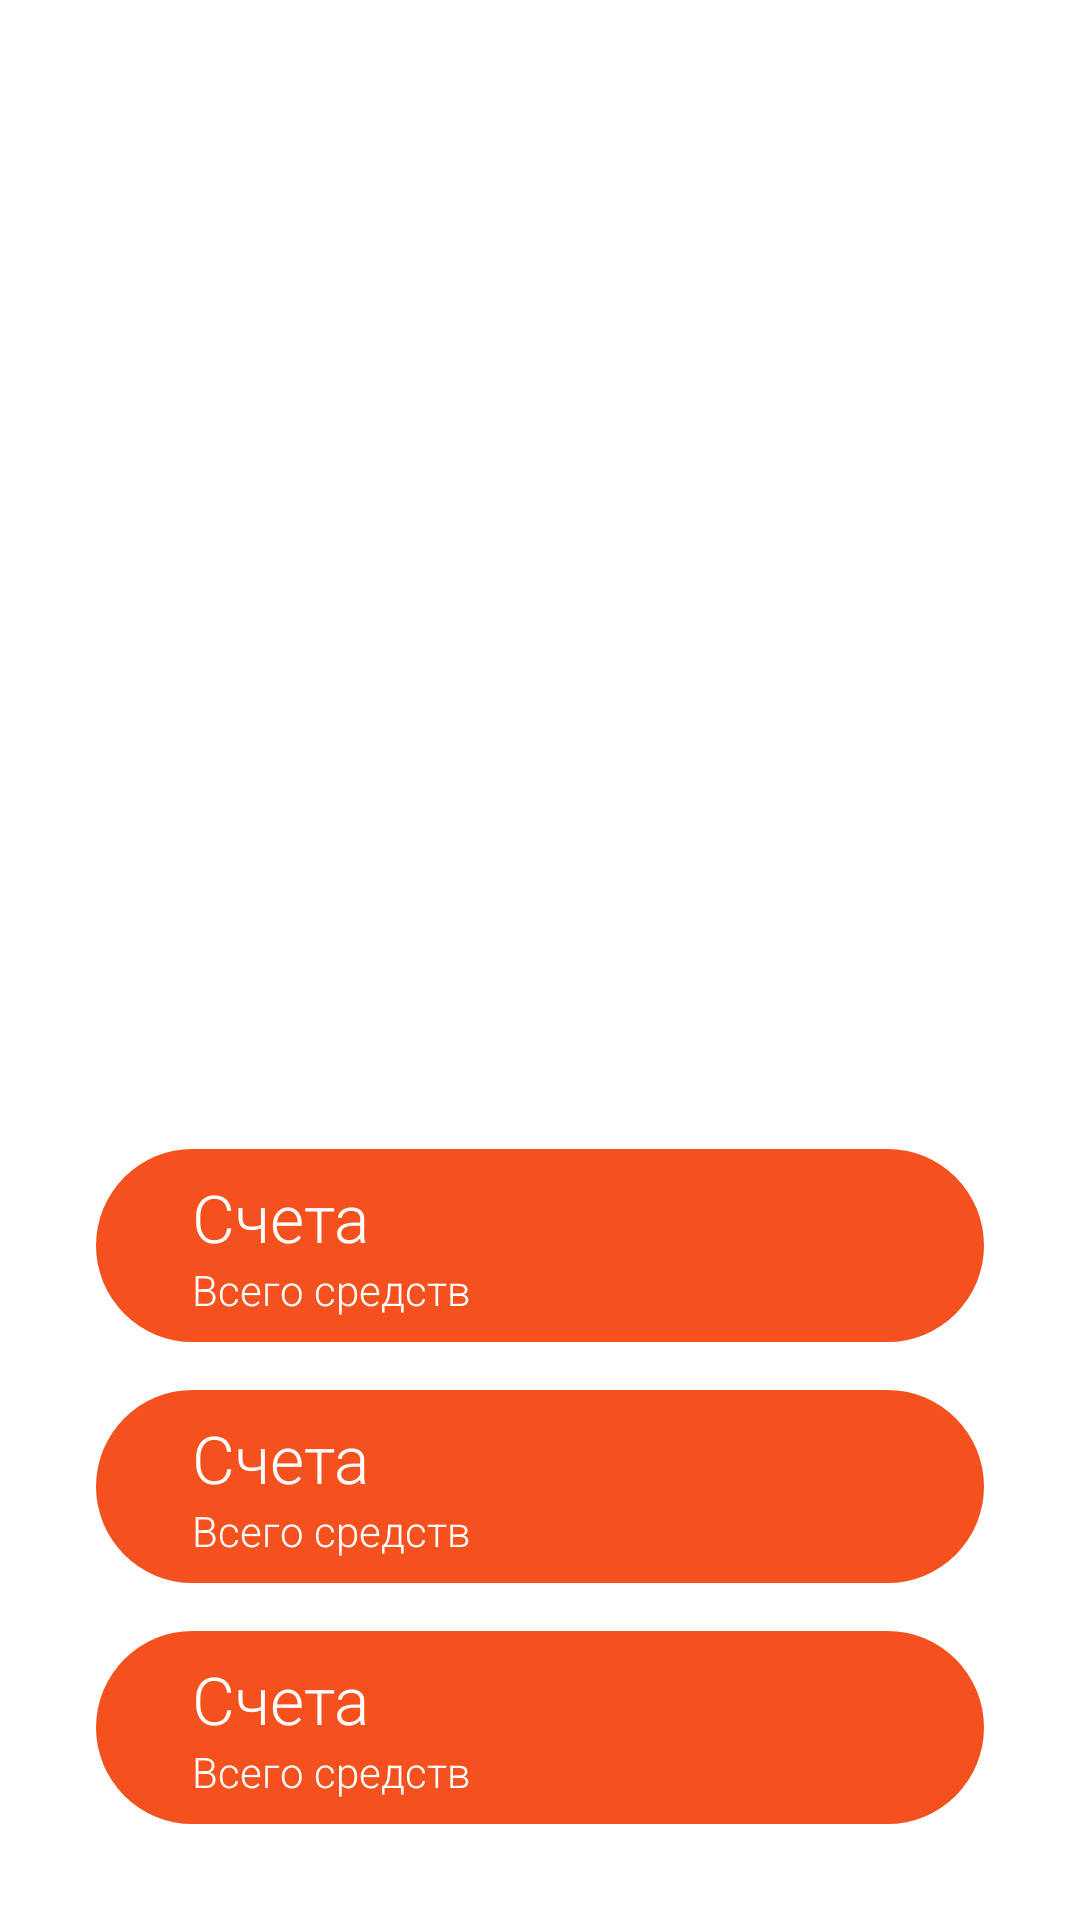

Android layout source for this screen:
<!-- AndroidManifest.xml: application theme AppTheme -->
<!-- res/layout/fragment_overview_all.xml -->
<?xml version="1.0" encoding="utf-8"?>
<androidx.constraintlayout.widget.ConstraintLayout xmlns:android="http://schemas.android.com/apk/res/android"
    xmlns:app="http://schemas.android.com/apk/res-auto"
    xmlns:tools="http://schemas.android.com/tools"
    android:layout_width="match_parent"
    android:layout_height="match_parent"
    tools:context=".OverviewAllFragment">


    <androidx.constraintlayout.widget.ConstraintLayout
        android:id="@+id/constraint_layout_1"
        android:layout_width="match_parent"
        android:layout_height="wrap_content"
        android:layout_marginStart="32dp"

        android:layout_marginEnd="32dp"
        android:layout_marginBottom="16dp"
        android:background="@drawable/btn_background"
        app:layout_constraintBottom_toTopOf="@id/constraint_layout_2"
        app:layout_constraintEnd_toEndOf="parent"
        app:layout_constraintStart_toStartOf="parent">


        <TextView
            android:id="@+id/accounts_txt1"
            android:layout_width="wrap_content"
            android:layout_height="wrap_content"
            android:layout_marginStart="32dp"
            android:layout_marginTop="8dp"
            android:text="Счета"
            android:textColor="@color/white"
            android:textSize="22sp"
            app:layout_constraintStart_toStartOf="parent"
            app:layout_constraintTop_toTopOf="parent" />

        <TextView
            android:layout_width="wrap_content"
            android:layout_height="wrap_content"
            android:layout_marginStart="32dp"

            android:layout_marginBottom="8dp"
            android:text="Всего средств"
            android:textColor="@color/white"

            app:layout_constraintBottom_toBottomOf="parent"
            app:layout_constraintStart_toStartOf="parent"
            app:layout_constraintTop_toBottomOf="@+id/accounts_txt1" />

        <ImageView
            android:layout_width="wrap_content"
            android:layout_height="wrap_content"

            android:layout_marginEnd="8dp"
            android:src="@drawable/ic_chevron_right"
            app:layout_constraintBottom_toBottomOf="parent"
            app:layout_constraintEnd_toEndOf="parent"
            app:layout_constraintTop_toTopOf="parent" />


    </androidx.constraintlayout.widget.ConstraintLayout>

        <androidx.constraintlayout.widget.ConstraintLayout
        android:id="@+id/constraint_layout_2"
        android:layout_width="match_parent"
        android:layout_height="wrap_content"
        android:layout_marginStart="32dp"
        android:layout_marginEnd="32dp"
        android:layout_marginBottom="16dp"
        android:background="@drawable/btn_background"
        app:layout_constraintBottom_toTopOf="@id/constraint_layout_3"
        app:layout_constraintEnd_toEndOf="parent"
        app:layout_constraintStart_toStartOf="parent">


        <TextView
            android:id="@+id/accounts_txt2"
            android:layout_width="wrap_content"
            android:layout_height="wrap_content"
            android:layout_marginStart="32dp"
            android:layout_marginTop="8dp"
            android:text="Счета"
            android:textColor="@color/white"
            android:textSize="22sp"
            app:layout_constraintStart_toStartOf="parent"
            app:layout_constraintTop_toTopOf="parent" />

        <TextView
            android:layout_width="wrap_content"
            android:layout_height="wrap_content"
            android:layout_marginStart="32dp"

            android:layout_marginBottom="8dp"
            android:text="Всего средств"
            android:textColor="@color/white"

            app:layout_constraintBottom_toBottomOf="parent"
            app:layout_constraintStart_toStartOf="parent"
            app:layout_constraintTop_toBottomOf="@+id/accounts_txt2" />

        <ImageView
            android:layout_width="wrap_content"
            android:layout_height="wrap_content"

            android:layout_marginEnd="8dp"
            android:src="@drawable/ic_chevron_right"
            app:layout_constraintBottom_toBottomOf="parent"
            app:layout_constraintEnd_toEndOf="parent"
            app:layout_constraintTop_toTopOf="parent" />


    </androidx.constraintlayout.widget.ConstraintLayout>

    <androidx.constraintlayout.widget.ConstraintLayout
        android:id="@+id/constraint_layout_3"
        android:layout_width="match_parent"
        android:layout_height="wrap_content"
        android:layout_marginStart="32dp"
        android:layout_marginEnd="32dp"
        android:layout_marginBottom="32dp"
        android:background="@drawable/btn_background"
        app:layout_constraintBottom_toBottomOf="parent"
        app:layout_constraintEnd_toEndOf="parent"
        app:layout_constraintStart_toStartOf="parent">


        <TextView
            android:id="@+id/accounts_txt"
            android:layout_width="wrap_content"
            android:layout_height="wrap_content"
            android:layout_marginStart="32dp"
            android:layout_marginTop="8dp"
            android:text="Счета"
            android:textColor="@color/white"
            android:textSize="22sp"
            app:layout_constraintStart_toStartOf="parent"
            app:layout_constraintTop_toTopOf="parent" />

        <TextView
            android:layout_width="wrap_content"
            android:layout_height="wrap_content"
            android:layout_marginStart="32dp"

            android:layout_marginBottom="8dp"
            android:text="Всего средств"
            android:textColor="@color/white"

            app:layout_constraintBottom_toBottomOf="parent"
            app:layout_constraintStart_toStartOf="parent"
            app:layout_constraintTop_toBottomOf="@+id/accounts_txt" />

        <ImageView
            android:layout_width="wrap_content"
            android:layout_height="wrap_content"

            android:layout_marginEnd="8dp"
            android:src="@drawable/ic_chevron_right"
            app:layout_constraintBottom_toBottomOf="parent"
            app:layout_constraintEnd_toEndOf="parent"
            app:layout_constraintTop_toTopOf="parent" />


    </androidx.constraintlayout.widget.ConstraintLayout>





</androidx.constraintlayout.widget.ConstraintLayout>
<!-- resources referenced by this layout -->
<resources>
  <color name="white">#FFFFFF</color>
  <!-- drawable btn_background (drawable) -->
  <?xml version="1.0" encoding="utf-8"?>
  <shape xmlns:android="http://schemas.android.com/apk/res/android"
      android:shape="rectangle">
  
      <corners
          android:radius="40dp" />
  
  
  
  
      <solid
          android:color="@color/colorAccent" />
  
  
  
      
  
  
      
      
  
  </shape>
  <style name="AppTheme" parent="Theme.AppCompat.Light.NoActionBar">
          
          <item name="colorPrimary">@color/colorPrimary</item>
          <item name="colorPrimaryDark">@color/colorPrimaryDark</item>
          <item name="colorAccent">@color/colorAccent</item>
          <item name="android:textColor">#4D5151</item>
      </style>
  <color name="colorAccent">#F4511E</color>
  <color name="colorPrimary">#7CB342</color>
  <color name="colorPrimaryDark">#33691E</color>
</resources>
